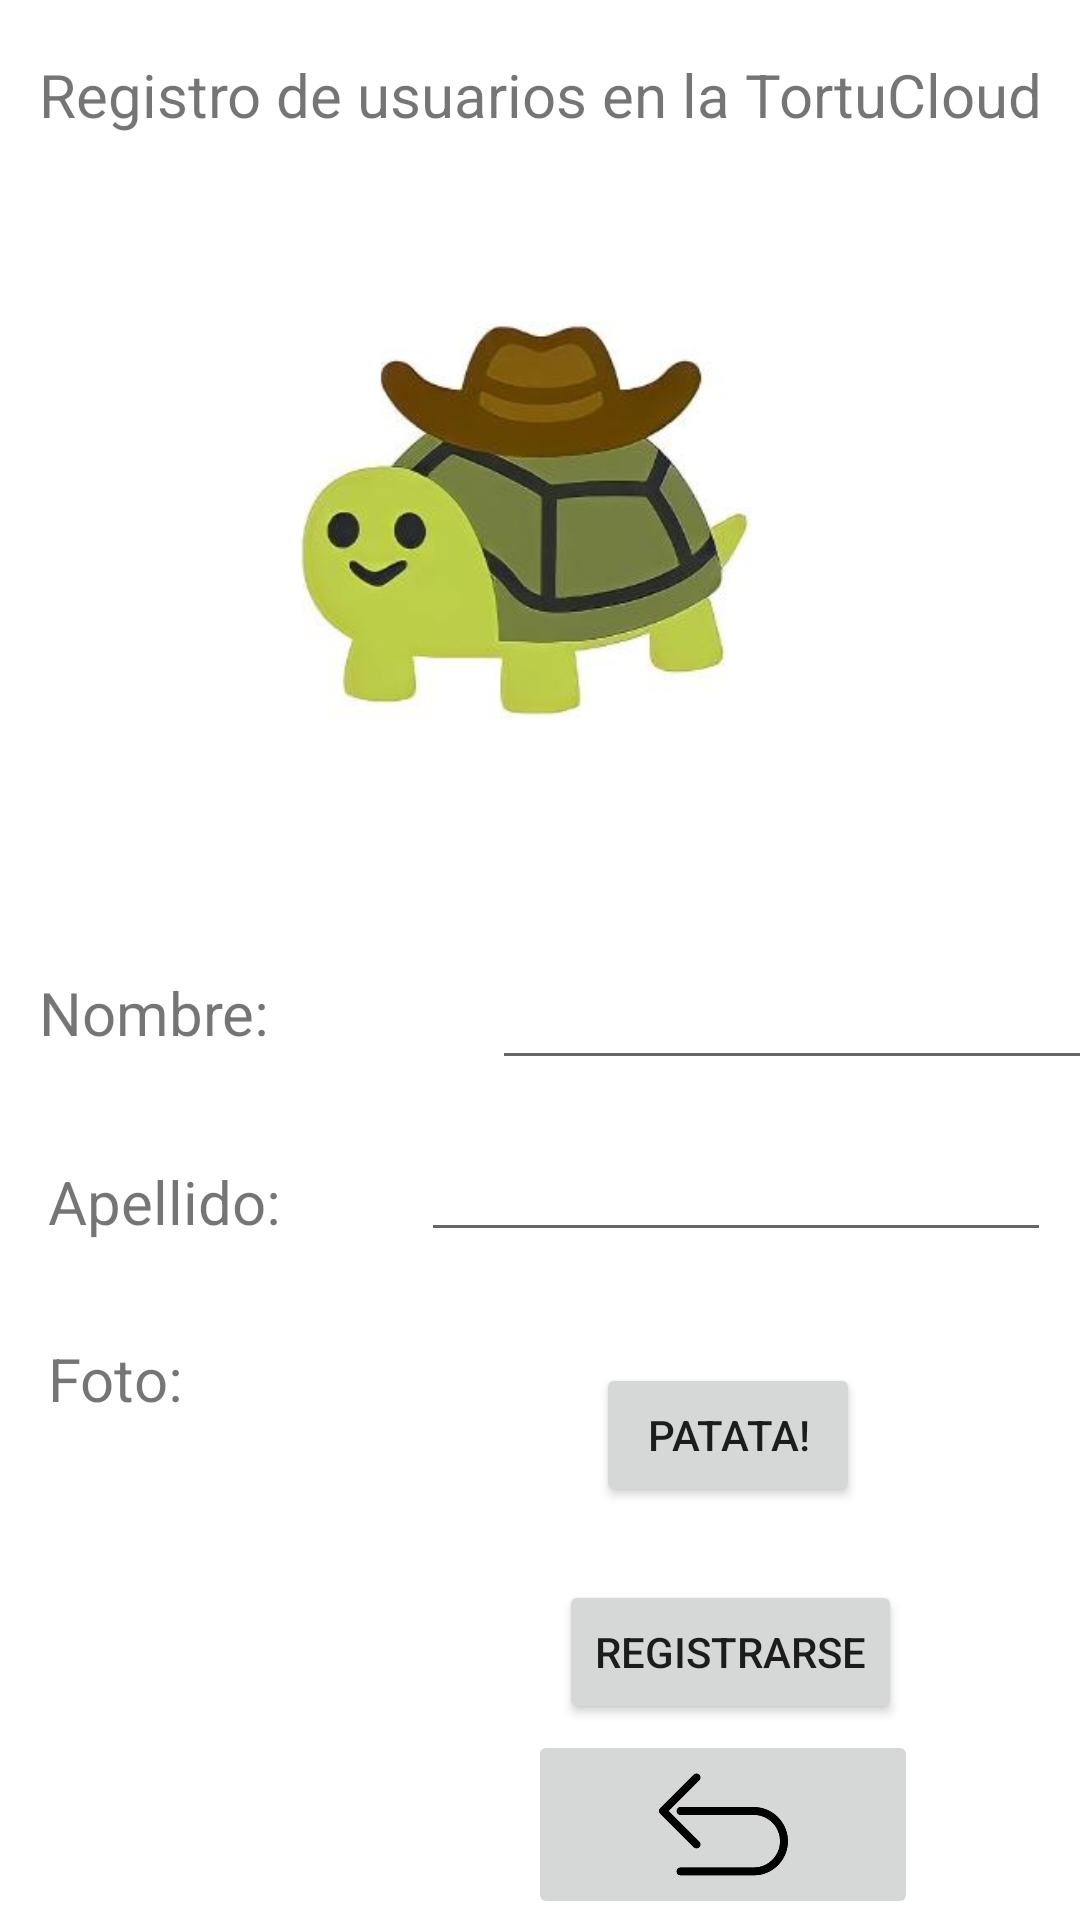

Here is an Android app screen rendered from its layout file. Give the layout XML and the strings, colors and styles it references.
<!-- AndroidManifest.xml: application theme Theme.RegistrosRecy -->
<!-- res/layout/activity_registro.xml -->
<?xml version="1.0" encoding="utf-8"?>
<androidx.constraintlayout.widget.ConstraintLayout xmlns:android="http://schemas.android.com/apk/res/android"
    xmlns:app="http://schemas.android.com/apk/res-auto"
    xmlns:tools="http://schemas.android.com/tools"
    android:id="@+id/ConstraintLayout"
    android:layout_width="match_parent"
    android:layout_height="match_parent"
    tools:context=".RegistroActivity">

    <TextView
        android:id="@+id/textView5"
        android:layout_width="wrap_content"
        android:layout_height="wrap_content"
        android:layout_marginStart="16dp"
        android:layout_marginTop="32dp"
        android:text="Foto:"
        android:textSize="20sp"
        app:layout_constraintStart_toStartOf="parent"
        app:layout_constraintTop_toBottomOf="@+id/textView4" />

    <ImageView
        android:id="@+id/imageView2"
        android:layout_width="268dp"
        android:layout_height="221dp"
        android:contentDescription="@string/todo"
        app:layout_constraintBottom_toBottomOf="parent"
        app:layout_constraintEnd_toEndOf="parent"
        app:layout_constraintHorizontal_bias="0.454"
        app:layout_constraintStart_toStartOf="parent"
        app:layout_constraintTop_toTopOf="parent"
        app:layout_constraintVertical_bias="0.15"
        app:srcCompat="@drawable/turtle" />

    <Button
        android:id="@+id/btnRegVolver"
        android:layout_width="wrap_content"
        android:layout_height="wrap_content"
        android:text="@string/registrarse"
        app:layout_constraintBottom_toBottomOf="parent"
        app:layout_constraintEnd_toEndOf="parent"
        app:layout_constraintHorizontal_bias="0.759"
        app:layout_constraintStart_toStartOf="parent"
        app:layout_constraintTop_toBottomOf="@+id/btnFoto"
        app:layout_constraintVertical_bias="0.271" />

    <ImageButton
        android:id="@+id/btnCancelar"
        android:layout_width="130dp"
        android:layout_height="63dp"
        android:adjustViewBounds="true"
        android:scaleType="centerInside"
        app:layout_constraintBottom_toBottomOf="parent"
        app:layout_constraintEnd_toEndOf="parent"
        app:layout_constraintHorizontal_bias="0.765"
        app:layout_constraintStart_toStartOf="parent"
        app:layout_constraintTop_toBottomOf="@+id/btnRegVolver"
        app:layout_constraintVertical_bias="0.889"
        app:srcCompat="@drawable/left" />

    <TextView
        android:id="@+id/textView2"
        android:layout_width="wrap_content"
        android:layout_height="wrap_content"
        android:text="Registro de usuarios en la TortuCloud"
        android:textSize="20sp"
        app:layout_constraintBottom_toTopOf="@+id/imageView2"
        app:layout_constraintEnd_toEndOf="parent"
        app:layout_constraintStart_toStartOf="parent"
        app:layout_constraintTop_toTopOf="parent" />

    <TextView
        android:id="@+id/textView3"
        android:layout_width="wrap_content"
        android:layout_height="wrap_content"
        android:layout_marginTop="40dp"
        android:text="Nombre:"
        android:textSize="20sp"
        app:layout_constraintEnd_toEndOf="parent"
        app:layout_constraintHorizontal_bias="0.046"
        app:layout_constraintStart_toStartOf="parent"
        app:layout_constraintTop_toBottomOf="@+id/imageView2" />

    <EditText
        android:id="@+id/txtNombre"
        android:layout_width="wrap_content"
        android:layout_height="wrap_content"
        android:layout_marginStart="88dp"
        android:layout_marginTop="28dp"
        android:ems="10"
        android:inputType="textPersonName"
        android:minHeight="48dp"
        app:layout_constraintBottom_toBottomOf="parent"
        app:layout_constraintEnd_toEndOf="parent"
        app:layout_constraintStart_toEndOf="@+id/textView3"
        app:layout_constraintTop_toBottomOf="@+id/imageView2"
        app:layout_constraintVertical_bias="0.0" />

    <TextView
        android:id="@+id/textView4"
        android:layout_width="wrap_content"
        android:layout_height="wrap_content"
        android:layout_marginStart="16dp"
        android:layout_marginTop="36dp"
        android:text="Apellido:"
        android:textSize="20sp"
        app:layout_constraintStart_toStartOf="parent"
        app:layout_constraintTop_toBottomOf="@+id/textView3" />

    <EditText
        android:id="@+id/txtApellido"
        android:layout_width="wrap_content"
        android:layout_height="wrap_content"
        android:ems="10"
        android:inputType="textPassword"
        android:minHeight="48dp"
        app:layout_constraintBottom_toBottomOf="parent"
        app:layout_constraintEnd_toEndOf="parent"
        app:layout_constraintHorizontal_bias="0.829"
        app:layout_constraintStart_toEndOf="@+id/textView4"
        app:layout_constraintTop_toBottomOf="@+id/txtNombre"
        app:layout_constraintVertical_bias="0.04" />

    <ImageView
        android:id="@+id/imgUser"
        android:layout_width="132dp"
        android:layout_height="236dp"
        app:layout_constraintBottom_toBottomOf="parent"
        app:layout_constraintEnd_toStartOf="@+id/btnRegVolver"
        app:layout_constraintStart_toStartOf="parent"
        app:layout_constraintTop_toBottomOf="@+id/textView5"
        app:srcCompat="@drawable/ic_launcher_foreground" />

    <Button
        android:id="@+id/btnFoto"
        android:layout_width="wrap_content"
        android:layout_height="wrap_content"
        android:text="Patata!"
        app:layout_constraintBottom_toBottomOf="parent"
        app:layout_constraintEnd_toEndOf="parent"
        app:layout_constraintHorizontal_bias="0.73"
        app:layout_constraintStart_toStartOf="parent"
        app:layout_constraintTop_toBottomOf="@+id/txtApellido"
        app:layout_constraintVertical_bias="0.212" />

</androidx.constraintlayout.widget.ConstraintLayout>
<!-- resources referenced by this layout -->
<resources>
  <!-- drawable left: png bitmap (drawable-v24, 5163 bytes) -->
  <!-- drawable turtle: jpg bitmap (drawable-v24, 17477 bytes) -->
  <string name="registrarse">Registrarse</string>
  <string name="todo">TODO</string>
  <style name="Theme.RegistrosRecy" parent="Theme.MaterialComponents.DayNight.DarkActionBar">
          
          <item name="colorPrimary">@color/purple_500</item>
          <item name="colorPrimaryVariant">@color/purple_700</item>
          <item name="colorOnPrimary">@color/white</item>
          
          <item name="colorSecondary">@color/teal_200</item>
          <item name="colorSecondaryVariant">@color/teal_700</item>
          <item name="colorOnSecondary">@color/black</item>
          
          <item name="android:statusBarColor">?attr/colorPrimaryVariant</item>
          
      </style>
  <!-- not gathered from this repository: default colours our renderer supplied (Android Studio template values) -->
  <color name="purple_500">#FF6200EE</color>
  <color name="purple_700">#FF3700B3</color>
  <color name="teal_200">#FF03DAC5</color>
  <color name="teal_700">#FF018786</color>
  <color name="black">#FF000000</color>
  <color name="white">#FFFFFFFF</color>
</resources>
